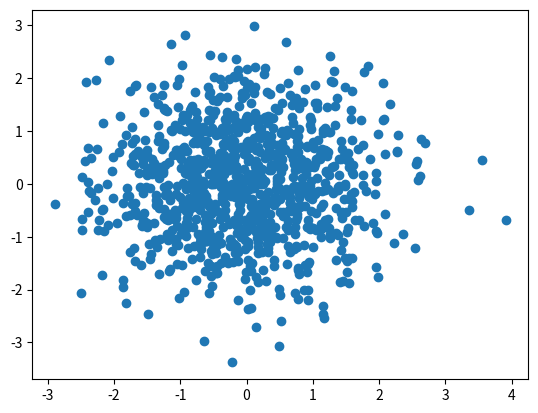

The script that saved this image:
from matplotlib import pyplot as plt
from scipy.stats import norm
import numpy as np


class MultiVariateNormal:
    """Generalized normal bell curve for multiple dimensions."""

    means: tuple[float]
    variances: tuple[float]

    def __init__(self, means: tuple[float], var: tuple[float]) -> None:
        self.means = means
        self.var = var

    def sample(self) -> tuple[float]:
        """Return one draw from this Distribution."""
        raise NotImplementedError

    def pmf(self, start: float, stop: float) -> float:
        """Return the probability that all RVs of this Distribution
        will like within <start> and <stop> inclusive."""
        raise NotImplementedError


class BivariateNormal(MultiVariateNormal):
    """Distribution of joint probabilities of
    two Normal(0, 1) Random Variables."""

    def __init__(
        self, means: tuple[float] = [0, 0], var: tuple[float] = [1, 1]
    ) -> None:
        """Precondition: means and var have exactly
        2 valid positive integers."""
        super().__init__(means, var)

    def sample(self) -> tuple[float, float]:
        """Return one pair of draws."""
        x = np.random.normal(self.means[0], np.sqrt(self.var[0]))
        y = np.random.normal(self.means[1], np.sqrt(self.var[1]))
        return x, y

    def sampling(self, n: int) -> np.ndarray:
        """Return an array of <n> samples"""
        return np.array([self.sample() for i in range(n)])

    def cov(self) -> float:
        """Return the covariance between both RVs."""
        pairs = np.array([self.sample() for i in range(1000)])
        expected_xy = np.array([(p[0] * p[1]) for p in pairs])
        return expected_xy.mean() - (self.means[0] * self.means[1])

    def rho(self):
        """Return the correlational coefficient Rho between both RVs."""
        cov_xy = self.cov()
        sigma1, sigma2 = np.sqrt(self.var[0]), np.sqrt(self.var[1])
        return cov_xy / (sigma1 * sigma2)

    def pdf(self, x: float, y: float) -> float:
        """Return the probability density of a sample being close to (x, y)."""
        mu1, mu2 = self.means[0], self.means[1]
        sigma1, sigma2 = self.var[0], self.var[1]
        rho = self.rho()

        z1 = (x - mu1) / sigma1
        z2 = (y - mu2) / sigma2

        denom = 2 * np.pi * sigma1 * sigma2 * np.sqrt(1 - rho**2)
        exponent = -1 / (2 * (1 - rho**2)) * (z1**2 - 2 * rho * z1 * z2 + z2**2)

        return round(np.exp(exponent) / denom, 4)


def simulate_bivariate(
    means: tuple[float] = (0, 0), var: tuple[float] = (1, 1), n: int = 1000
) -> None:
    """Plot <n> samples of a multivariate distributions of variances
    in <var> its respective mean in <means>.

    Precondition: len(means) == len(var) == 2 and all elements are non-negative
    """
    bm = BivariateNormal(means, var)
    samples = bm.sampling(n)
    x, y = [sample[0] for sample in samples], [sample[1] for sample in samples]
    plt.scatter(x, y)
    plt.show()


if __name__ == "__main__":
    simulate_bivariate()
